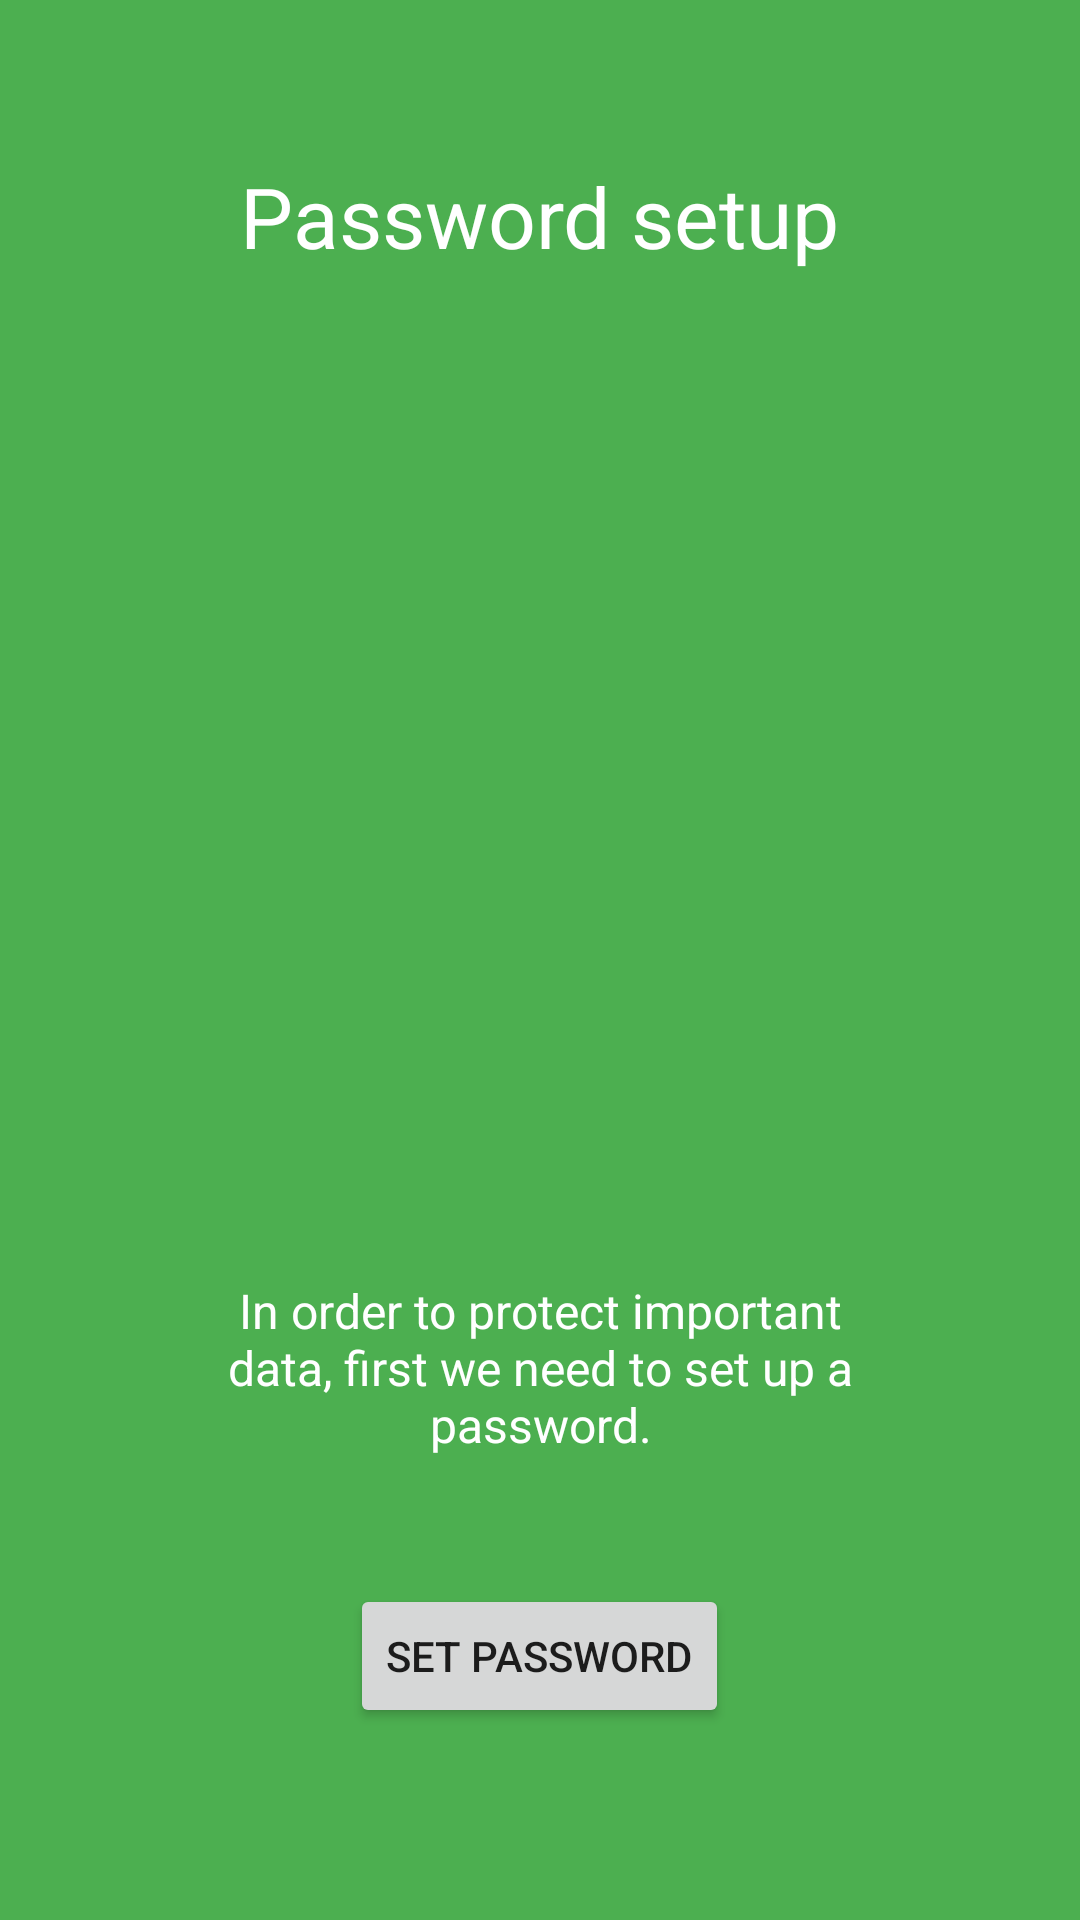

Write the Android layout XML for this screen, with the resource values it uses.
<!-- AndroidManifest.xml: application theme AppTheme -->
<!-- res/layout/security_fragment.xml -->
<?xml version="1.0" encoding="utf-8"?>
<LinearLayout xmlns:android="http://schemas.android.com/apk/res/android"
              android:orientation="vertical" android:layout_width="match_parent"
              android:layout_height="match_parent"
              android:background="#4CAF50"
              android:layout_weight="10"
              android:id="@+id/main">

    <TextView
            android:layout_width="wrap_content"
            android:layout_height="0dp"
            android:layout_gravity="center"
            android:gravity="center"
            android:paddingLeft="32dp"
            android:layout_weight="3"
            android:textColor="#ffffff"
            android:paddingRight="32dp"
            android:textSize="28sp"
            android:text="@string/security_title"/>

    <LinearLayout
            android:layout_width="fill_parent"
            android:layout_height="0dp"
            android:orientation="vertical"
            android:gravity="center"
            android:layout_weight="5">

        <ImageView
                android:layout_width="wrap_content"
                android:layout_height="wrap_content"
                android:layout_gravity="center"
                android:paddingLeft="16dp"
                android:paddingRight="16dp"
                android:src="@drawable/flying_sms"/>
    </LinearLayout>
    <TextView
            android:layout_width="wrap_content"
            android:layout_height="0dp"
            android:layout_weight="3"
            android:layout_gravity="center"
            android:gravity="center"
            android:textColor="#fff"
            android:paddingLeft="64dp"
            android:paddingRight="64dp"
            android:textSize="16sp"
            android:text="@string/security_description"/>
    <Button android:layout_width="wrap_content"
            android:layout_height="wrap_content"
            android:layout_gravity="center"
            android:id="@+id/setPasswordButton"
            android:text="@string/set_password"/>
    <TextView
            android:layout_width="fill_parent"
            android:layout_height="64dp" />
</LinearLayout>
<!-- resources referenced by this layout -->
<resources>
  <string name="security_description">In order to protect important data, first we need to set up a password.</string>
  <string name="security_title">Password setup</string>
  <string name="set_password">Set password</string>
  <style name="AppTheme" parent="Theme.AppCompat.Light.NoActionBar">
          
          <item name="colorPrimary">@color/colorPrimary</item>
          <item name="colorPrimaryDark">@color/colorPrimaryDark</item>
          <item name="colorAccent">@color/colorAccent</item>
      </style>
  <color name="colorPrimary">#8C27B0</color>
  <color name="colorPrimaryDark">#7B1Fa2</color>
  <color name="colorAccent">#00BCD4</color>
</resources>
